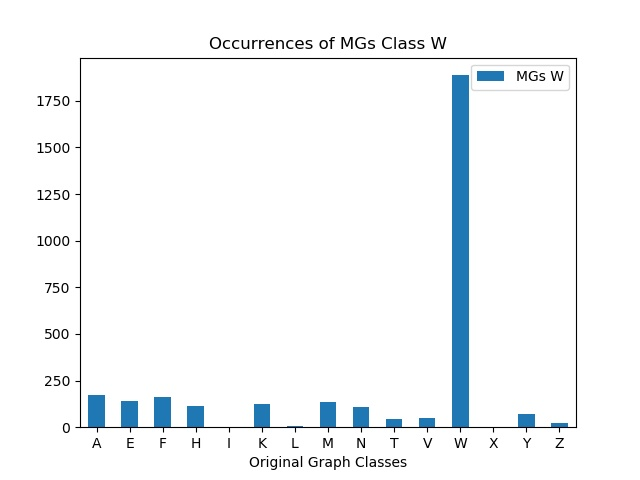

Data behind this chart, as committed beside it:
, MGs W
A, 171
E, 142
F, 160
H, 113
I, 0
K, 125
L, 9
M, 135
N, 106
T, 43
V, 47
W, 1887
X, 0
Y, 72
Z, 21
